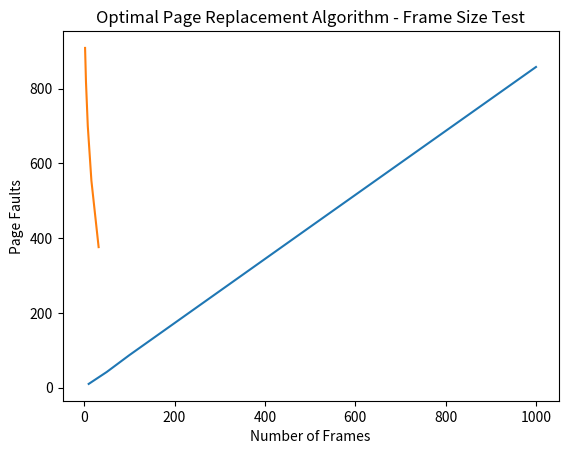

Recreate this plot in Python.
import matplotlib.pyplot as plt
import numpy as np

def initialFramesInitializer(arr, Frames, PageAccessSequence):
    pageFaults = 1

    existedPages = []

    i = 1

    existedPages.append(PageAccessSequence[0])

    arr[0][0] = PageAccessSequence[0]

    while i < len(PageAccessSequence):

        if (pageFaults == Frames):
            return (arr, pageFaults, i)

        pageValue = PageAccessSequence[i]

        if (pageValue not in existedPages):

            pageFaults += 1

            existedPages.append(pageValue)

            for j in range(Frames):

                if (arr[j][i - 1] == -1):

                    arr[j][i] = pageValue

                    break

                else:
                    arr[j][i] = arr[j][i - 1]
        else:

            for j in range(Frames):
                arr[j][i] = arr[j][i - 1]

        i += 1

    return (arr, pageFaults, i)


def optimalCaseOneInitializer(Frames, page, pageValue, arr):
    for frame in range(Frames):

        if (arr[frame][page - 1] == pageValue):

            arr[frame][page] = pageValue

        else:

            arr[frame][page] = arr[frame][page - 1]

    return arr


def optimalCaseTwoInitializer(PageAccessSequence, Frames, page, pageValue, arr):
    """
        optimalCaseTwoInitializer() function Compares between each page in the current column for the "longest one in the future".

        "longest one in the future" technically means that you from the pages you have in the current column you should find the one with longest distance,

        but note that for each page you shuold consider only the first occurence of that page while you're searching for the longest distance.
    """

    longestPageIndex = 0

    for frame in range(Frames):
        index = (PageAccessSequence[page + 1:].index(arr[frame][page - 1])) + (page + 1)

        longestPageIndex = max(index, longestPageIndex)

    for frame in range(Frames):

        if (arr[frame][page - 1] == PageAccessSequence[longestPageIndex]):

            arr[frame][page] = pageValue

        else:
            arr[frame][page] = arr[frame][page - 1]

    return arr


def optimalCaseThreeInitializer(Frames, page, pageValue, arr, nonFoundPages):
    """
       optimalCaseThreeInitializer() function will handle a page fault which occurs only at one position.

       Parameter nonFoundPages will be a list of only one element.

    """

    for frame in range(Frames):

        if (arr[frame][page - 1] == nonFoundPages[0]):

            arr[frame][page] = pageValue

        else:

            arr[frame][page] = arr[frame][page - 1]

    return arr


def optimalCaseFourInitializer(PageAccessSequence, Frames, page, pageValue, arr, nonFoundPages):
    """
       For the pages that do not exist optimalCaseFourInitializer() function

       will search for the "least recently used (LRU)" page and a page fault will occur at its position.

    """
    leastRecentlyUsedPageIndex = len(PageAccessSequence)

    for val in nonFoundPages:

        for pages in range(page - 1, 0, -1):

            if (val == PageAccessSequence[pages]):
                leastRecentlyUsedPageIndex = min(pages, leastRecentlyUsedPageIndex)
                break

    for frame in range(Frames):

        if (arr[frame][page - 1] == PageAccessSequence[leastRecentlyUsedPageIndex]):

            arr[frame][page] = pageValue

        else:

            arr[frame][page] = arr[frame][page - 1]

    return arr


def caseChecker(PageAccessSequence, arr, Frames, page):
    # Case 1
    for frames in range(Frames):

        if (PageAccessSequence[page] == arr[frames][page - 1]):
            return (1, [])

    # Check for Cases 2, 3, and 4

    counter = 0

    nonFoundPages = []

    for frames in range(Frames):

        if ((page < len(PageAccessSequence) - 1) and (arr[frames][page - 1] in PageAccessSequence[page + 1:])):
            counter += 1

        else:
            nonFoundPages.append(arr[frames][page - 1])

    # Case 2
    if (counter == Frames):
        return (2, [])

    # Case 3
    elif (counter == Frames - 1):
        return (3, nonFoundPages)

    # Case 4
    else:
        return (4, nonFoundPages)


def OPTIMAL(PageAccessSequence, Frames):
    """
    :param PageAccessSequence: list of numbers indicating the given page input
    :param Frames: integer number of frames
    :return: return two variables (list of list) of the output for each frame & (int) count of page fault
    """
    # Variables Initialization
    outputFrames = [[-1] * len(PageAccessSequence) for _ in range(Frames)]
    outputPageFault = 0

    # initialize the memory with initial frames

    outputFrames, outputPageFault, i = initialFramesInitializer(outputFrames, Frames, PageAccessSequence)

    for page in range(i, len(PageAccessSequence)):

        caseNumber, nonFoundPages = caseChecker(PageAccessSequence, outputFrames, Frames, page)

        #  Case 1 : Page already exists & a Hit occurs
        if (caseNumber == 1):
            outputFrames = optimalCaseOneInitializer(Frames, page, PageAccessSequence[page], outputFrames)

        # Case 2: All pages in the current column exist in the page reference string after the page to be placed & a page fault occurs
        elif (caseNumber == 2):
            outputFrames = optimalCaseTwoInitializer(PageAccessSequence, Frames, page, PageAccessSequence[page],
                                                     outputFrames)
            outputPageFault += 1

        # Case 3: Only one page in the current column does not exist in the page reference string after the page to be placed & a page fault occurs
        elif (caseNumber == 3):
            outputFrames = optimalCaseThreeInitializer(Frames, page, PageAccessSequence[page], outputFrames,
                                                       nonFoundPages)
            outputPageFault += 1

        # Case 4: Two or more pages in the current column do not exist in the page reference string after the page to be placed & a page fault occurs
        else:
            outputFrames = optimalCaseFourInitializer(PageAccessSequence, Frames, page, PageAccessSequence[page],
                                                      outputFrames, nonFoundPages)
            outputPageFault += 1

    return outputFrames, outputPageFault

# Test the algorithm against the size of the reference string

# Define the number of frames in memory
num_frames = 3

# Define a list of reference string sizes to test
ref_string_sizes = [10, 50, 100, 500, 1000]

# Initialize lists to store the results
page_faults_list = []

# Iterate through the reference string sizes
for ref_string_size in ref_string_sizes:
    # Generate a random reference string of the specified size
    ref_string = list(np.random.randint(1, 101, ref_string_size))

    # Call the FIFO page replacement function
    _,page_faults = OPTIMAL(ref_string, num_frames)

    # Append the results to the lists
    page_faults_list.append(page_faults)

# Plot the results
plt.plot(ref_string_sizes, page_faults_list)
plt.xlabel("Reference String Size")
plt.ylabel("Page Faults")
plt.title("Optimal Page Replacement Algorithm - Reference String Size Test")
plt.show()

# Test the algorithm against the size of frames

# Define a constant reference string to use for testing
ref_string = list(np.random.randint(1, 101, 1000))

# Define a list of frame sizes to test
frame_sizes = [2, 4, 8, 16, 32]

# Initialize lists to store the results
page_faults_list = []

# Iterate through the frame sizes
for frame_size in frame_sizes:
    # Call the FIFO page replacement function
    _,page_faults = OPTIMAL(ref_string, frame_size)

    # Append the results to the lists
    page_faults_list.append(page_faults)

# Plot the results
plt.plot(frame_sizes, page_faults_list)
plt.xlabel("Number of Frames")
plt.ylabel("Page Faults")
plt.title("Optimal Page Replacement Algorithm - Frame Size Test")
plt.show()